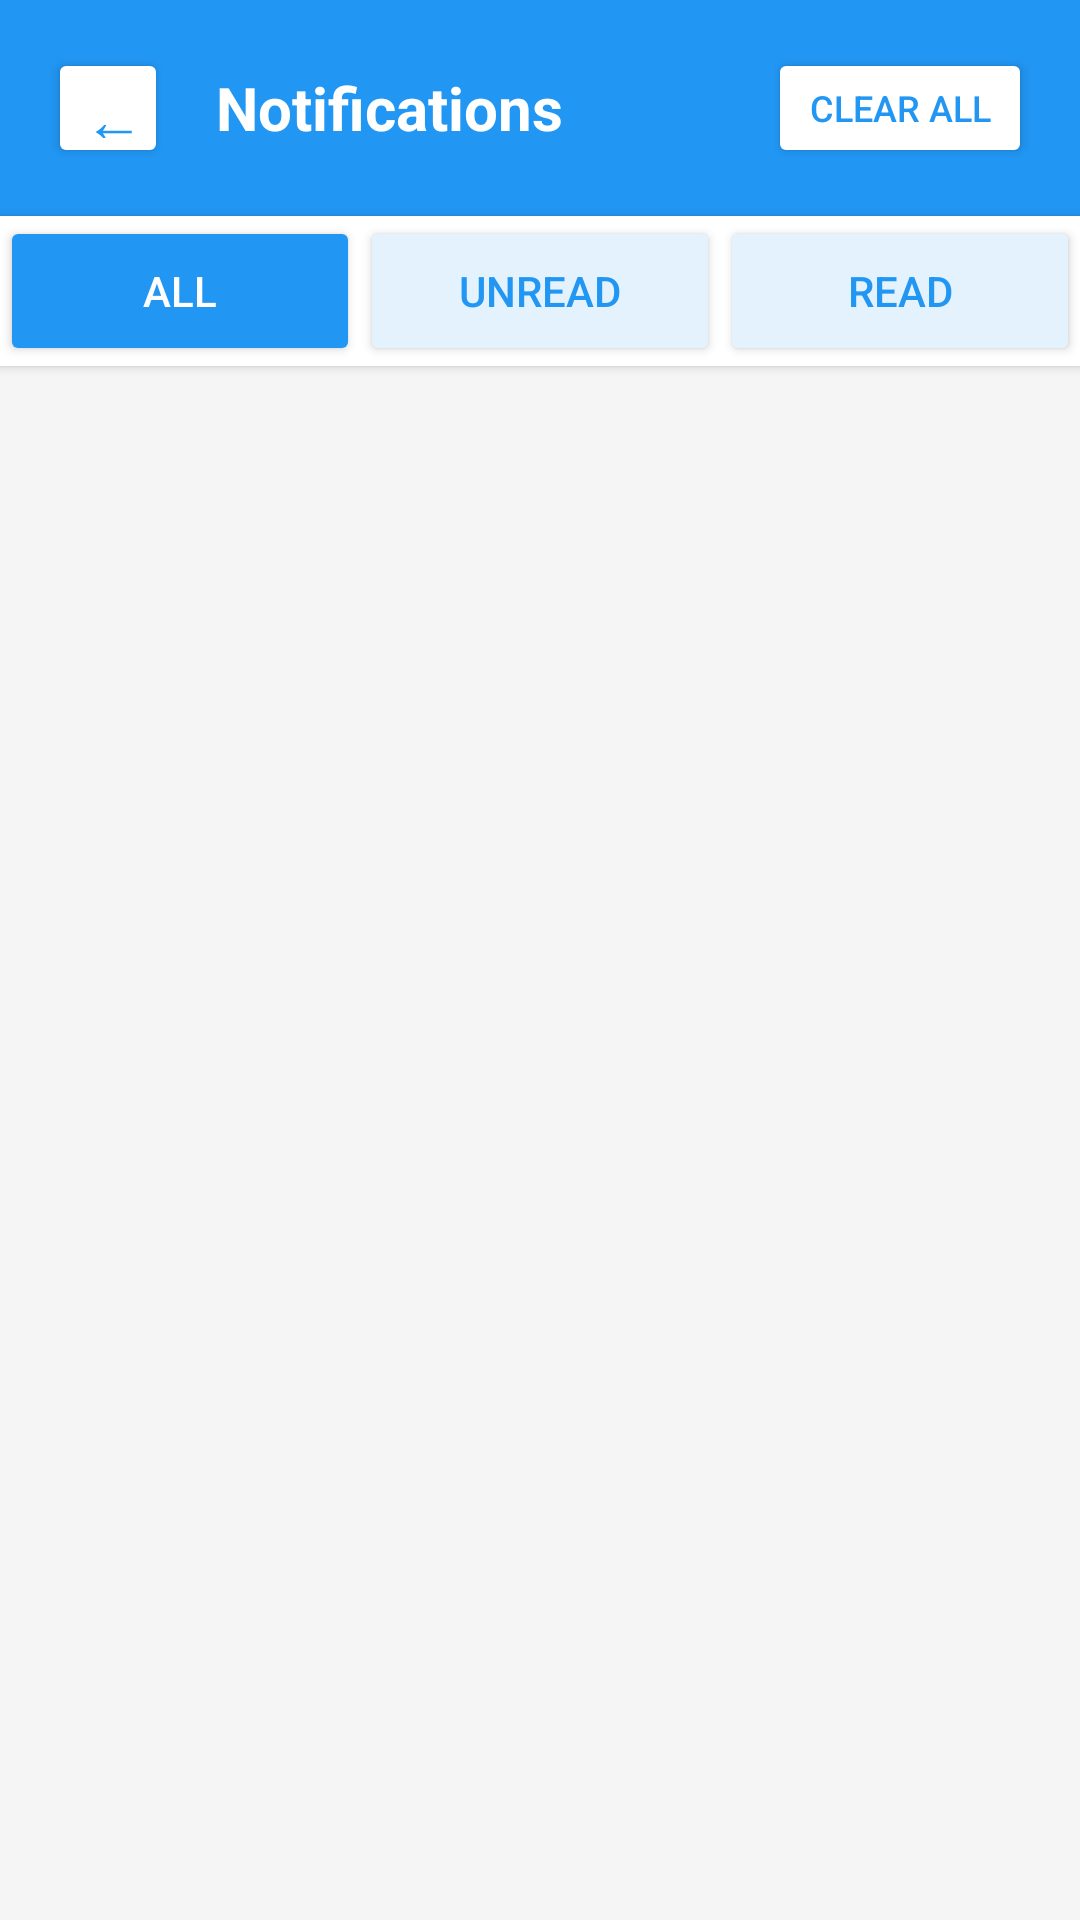

This screen was rendered from an Android layout file. Write that file and the resources it references.
<!-- AndroidManifest.xml: application theme Theme.AppCompat.Light -->
<!-- res/layout/activity_notifications.xml -->
<?xml version="1.0" encoding="utf-8"?>
<LinearLayout xmlns:android="http://schemas.android.com/apk/res/android"
    android:layout_width="match_parent"
    android:layout_height="match_parent"
    android:orientation="vertical"
    android:background="#F5F5F5">

    
    <RelativeLayout
        android:layout_width="match_parent"
        android:layout_height="wrap_content"
        android:background="#2196F3"
        android:padding="16dp">

        <Button
            android:id="@+id/btnBack"
            android:layout_width="40dp"
            android:layout_height="40dp"
            android:text="←"
            android:textSize="20sp"
            android:textColor="#2196F3"
            android:backgroundTint="#FFFFFF"
            android:layout_centerVertical="true"/>

        <TextView
            android:layout_width="wrap_content"
            android:layout_height="wrap_content"
            android:text="Notifications"
            android:textSize="20sp"
            android:textColor="#FFFFFF"
            android:textStyle="bold"
            android:layout_toEndOf="@id/btnBack"
            android:layout_marginStart="16dp"
            android:layout_centerVertical="true"/>

        <Button
            android:id="@+id/btnClearAll"
            android:layout_width="wrap_content"
            android:layout_height="40dp"
            android:layout_alignParentEnd="true"
            android:layout_centerVertical="true"
            android:text="Clear All"
            android:textSize="12sp"
            android:textColor="#2196F3"
            android:backgroundTint="#FFFFFF"/>

    </RelativeLayout>

    
    <LinearLayout
        android:layout_width="match_parent"
        android:layout_height="50dp"
        android:orientation="horizontal"
        android:background="#FFFFFF"
        android:elevation="2dp">

        <Button
            android:id="@+id/btnFilterAll"
            android:layout_width="0dp"
            android:layout_height="match_parent"
            android:layout_weight="1"
            android:text="All"
            android:textSize="14sp"
            android:backgroundTint="#2196F3"
            android:textColor="#FFFFFF"/>

        <Button
            android:id="@+id/btnFilterUnread"
            android:layout_width="0dp"
            android:layout_height="match_parent"
            android:layout_weight="1"
            android:text="Unread"
            android:textSize="14sp"
            android:backgroundTint="#E3F2FD"
            android:textColor="#2196F3"/>

        <Button
            android:id="@+id/btnFilterRead"
            android:layout_width="0dp"
            android:layout_height="match_parent"
            android:layout_weight="1"
            android:text="Read"
            android:textSize="14sp"
            android:backgroundTint="#E3F2FD"
            android:textColor="#2196F3"/>

    </LinearLayout>

    
    <LinearLayout
        android:id="@+id/emptyState"
        android:layout_width="match_parent"
        android:layout_height="match_parent"
        android:orientation="vertical"
        android:gravity="center"
        android:visibility="gone">

        <TextView
            android:layout_width="wrap_content"
            android:layout_height="wrap_content"
            android:text="🔔"
            android:textSize="64sp"/>

        <TextView
            android:layout_width="wrap_content"
            android:layout_height="wrap_content"
            android:text="No notifications yet"
            android:textSize="18sp"
            android:textColor="#999999"
            android:layout_marginTop="16dp"/>

        <TextView
            android:layout_width="wrap_content"
            android:layout_height="wrap_content"
            android:text="You'll be notified when there's an update"
            android:textSize="14sp"
            android:textColor="#CCCCCC"
            android:layout_marginTop="8dp"/>

    </LinearLayout>

    
    <androidx.recyclerview.widget.RecyclerView
        android:id="@+id/rvNotifications"
        android:layout_width="match_parent"
        android:layout_height="match_parent"
        android:padding="8dp"/>

</LinearLayout>
<!-- resources referenced by this layout -->
<resources>

</resources>
